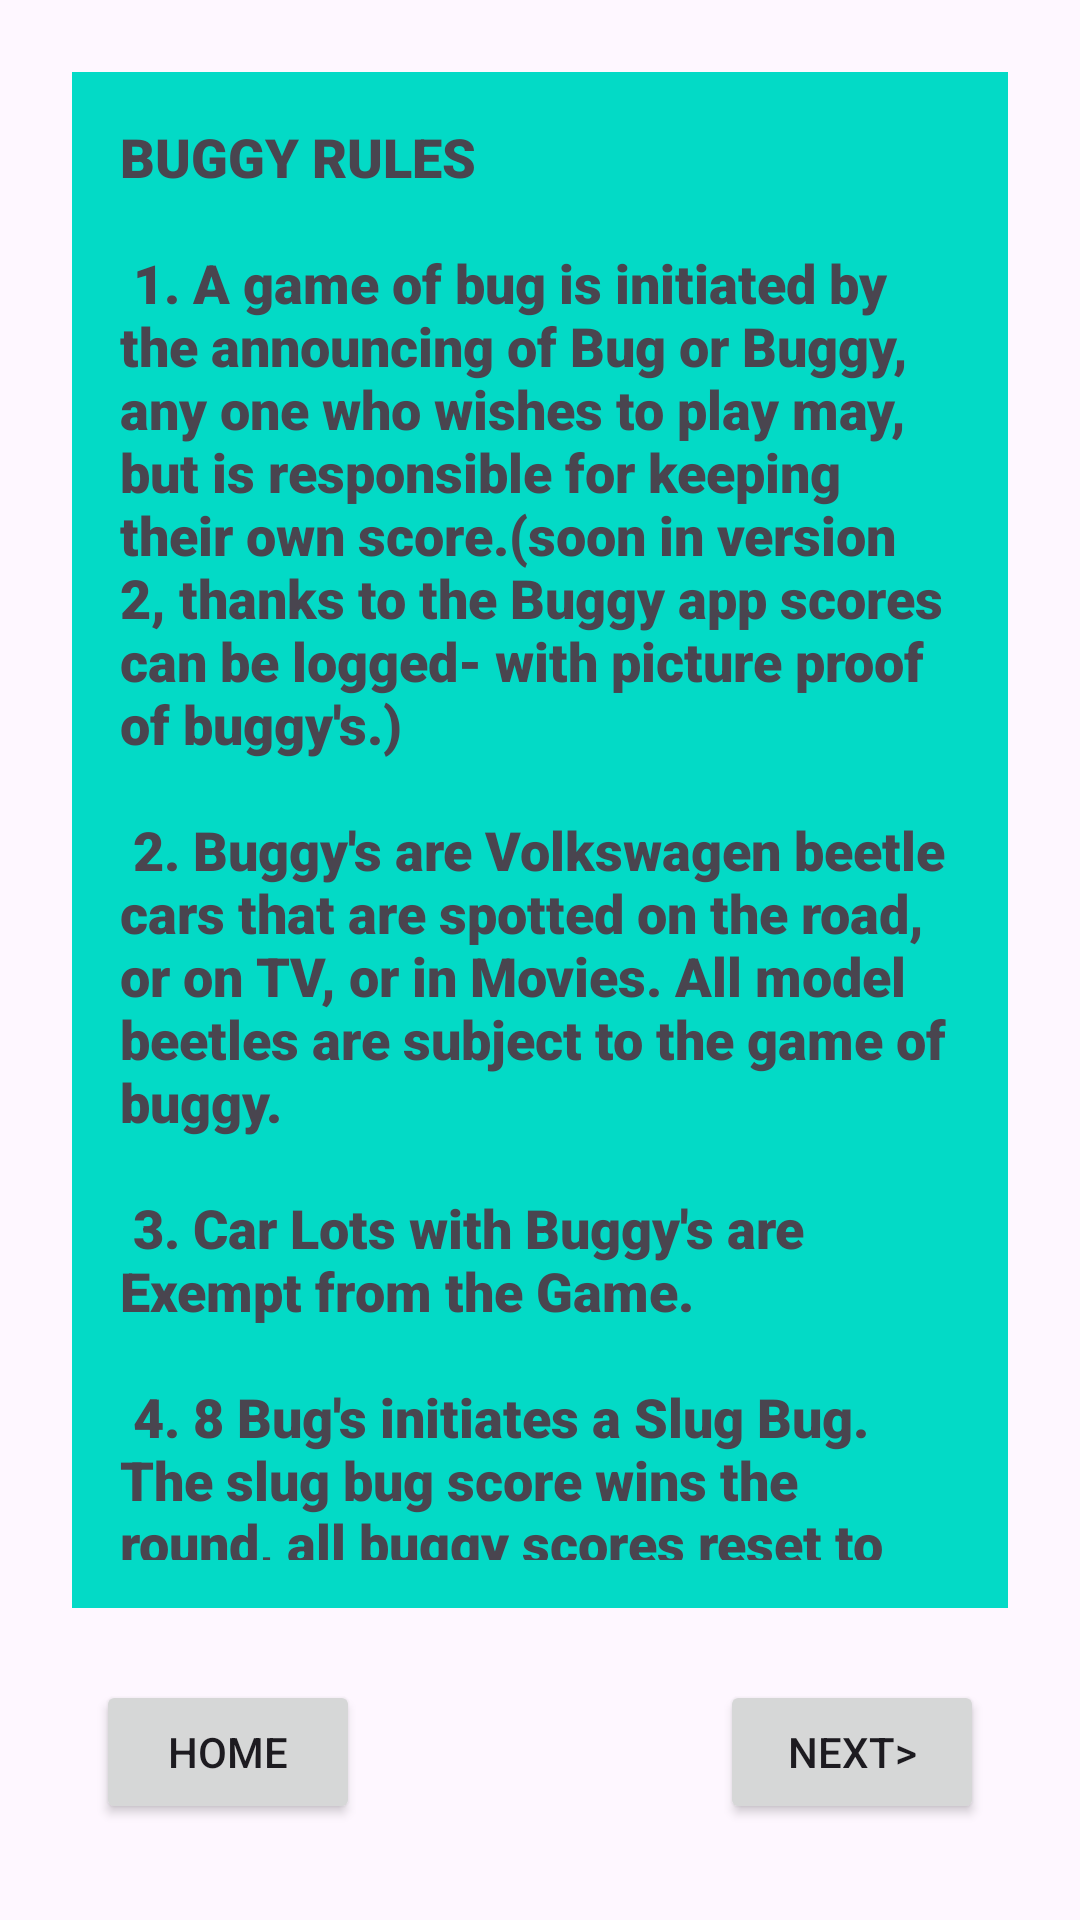

Produce the Android XML layout that renders to this screen, including the resource entries it uses.
<!-- AndroidManifest.xml: application theme Theme.2slbvers1 -->
<!-- res/layout/activity_rules.xml -->
<?xml version="1.0" encoding="utf-8"?>
<androidx.constraintlayout.widget.ConstraintLayout
    xmlns:android="http://schemas.android.com/apk/res/android"
    xmlns:app="http://schemas.android.com/apk/res-auto"
    xmlns:tools="http://schemas.android.com/tools"
    android:id="@+id/buggyrules"
    android:layout_width="match_parent"
    android:layout_height="match_parent">

    <TextView
        android:id="@+id/textview"
        android:layout_width="0dp"
        android:layout_height="0dp"
        android:layout_marginStart="24dp"
        android:layout_marginTop="24dp"
        android:layout_marginEnd="24dp"
        android:layout_marginBottom="24dp"
        android:background="@drawable/buggy"
        android:backgroundTint="@color/design_default_color_secondary"
        android:contentDescription="@string/Rules"
        android:fontFamily="sans-serif-black"
        android:padding="16dp"
        android:text="@string/SlugBug_rules"
        android:textAlignment="textStart"
        android:textAppearance="@style/TextAppearance.AppCompat.Medium"
        android:textSize="18sp"
        android:visibility="visible"
        app:layout_constraintBottom_toTopOf="@id/button4"
        app:layout_constraintEnd_toEndOf="parent"
        app:layout_constraintStart_toStartOf="parent"
        app:layout_constraintTop_toTopOf="parent"
        tools:text="@string/SlugBug_rules" />

    <Button
        android:id="@+id/button4"
        android:layout_width="wrap_content"
        android:layout_height="wrap_content"
        android:layout_marginStart="32dp"
        android:layout_marginBottom="32dp"
        android:text="@string/home"
        app:layout_constraintBottom_toBottomOf="parent"
        app:layout_constraintStart_toStartOf="parent" />

    <Button
        android:id="@+id/button6"
        android:layout_width="wrap_content"
        android:layout_height="wrap_content"
        android:layout_marginEnd="32dp"
        android:layout_marginBottom="32dp"
        android:text="@string/page2"
        app:layout_constraintBottom_toBottomOf="parent"
        app:layout_constraintEnd_toEndOf="parent" />

</androidx.constraintlayout.widget.ConstraintLayout>
<!-- resources referenced by this layout -->
<resources>
  <!-- drawable buggy: jpg bitmap (drawable, 236484 bytes) -->
  <string name="Rules">Rules</string>
  <string name="SlugBug_rules">
  
      BUGGY RULES
  \n\n
      1. A game of bug is initiated by  the announcing of Bug or Buggy,
         any one who wishes to play may, but is responsible for keeping
         their own score.(soon in version 2, thanks to the Buggy app scores can be logged-
         with picture proof of "buggy\'s".)
  \n\n
      2. Buggy\'s are Volkswagen beetle cars that are spotted on the
      road, or on TV, or in Movies. All model beetles are subject to the
      game of buggy.
  \n\n
      3. Car Lots with Buggy\'s are Exempt from  the Game.
  \n\n
      4. 8 Bug\'s initiates a "Slug Bug". The slug bug score wins the round, all buggy scores
      reset to zero. The slug bug score is tallied as a score in the winners
      circle for a high score record.
   </string>
  <string name="home">Home</string>
  <string name="page2">Next&gt;</string>
  <style name="Theme.2slbvers1" parent="Base.Theme.2slbvers1" />
  <style name="Base.Theme.2slbvers1" parent="Theme.Material3.DayNight.NoActionBar">
          
          
      </style>
</resources>
